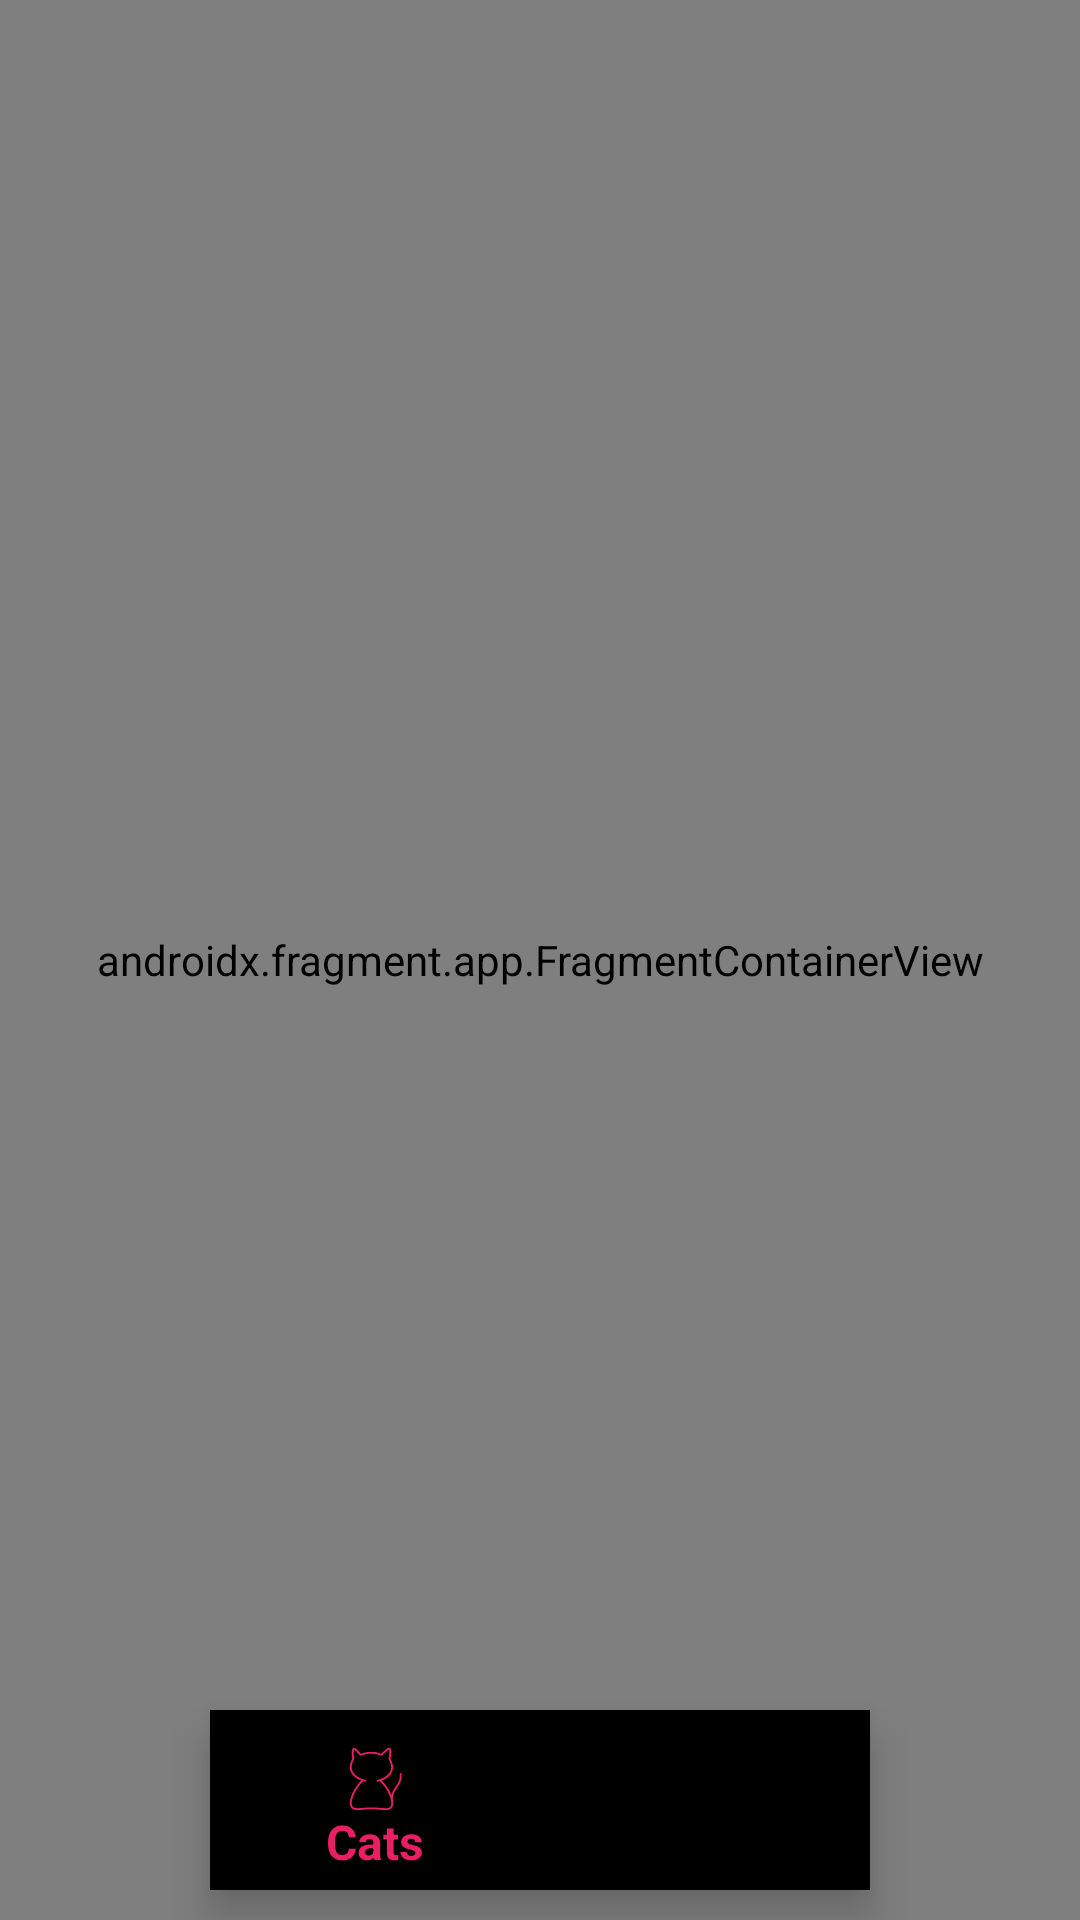

Layout XML and referenced resources for this Android screen:
<!-- AndroidManifest.xml: application theme Theme.Design.Light.NoActionBar -->
<!-- res/layout/activity_main.xml -->
<?xml version="1.0" encoding="utf-8"?>
<FrameLayout
    xmlns:android="http://schemas.android.com/apk/res/android"
    xmlns:tools="http://schemas.android.com/tools"
    xmlns:app="http://schemas.android.com/apk/res-auto"
    android:layout_width="match_parent"
    android:layout_height="match_parent"
    tools:context="about.cats.view.MainActivity">

    <androidx.fragment.app.FragmentContainerView
        android:id="@+id/navigationHostFragment"
        android:name="androidx.navigation.fragment.NavHostFragment"
        android:layout_width="match_parent"
        android:layout_height="match_parent"
        app:defaultNavHost="true"
        app:navGraph="@navigation/nav_graph" />

    <com.google.android.material.bottomnavigation.BottomNavigationView
        android:id="@+id/bottomNavigationView"
        android:layout_width="220dp"
        android:layout_height="60dp"
        android:background="@drawable/round_rectangle"
        android:layout_gravity="bottom|center_horizontal"
        app:itemIconTint="@color/bottom_navigation_view_color"
        app:itemTextColor="@color/bottom_navigation_view_color"
        app:itemIconSize="30dp"
        android:theme="@style/default_text_style"
        app:menu="@menu/bottom_navigation_menu"
        android:layout_margin="10dp"/>

</FrameLayout>
<!-- resources referenced by this layout -->
<resources>
  <style name="default_text_style">
          <item name="fontFamily">@font/pacifico_regular</item>
          <item name="android:textSize">16sp</item>
          <item name="android:textAllCaps">false</item>
      </style>
</resources>
